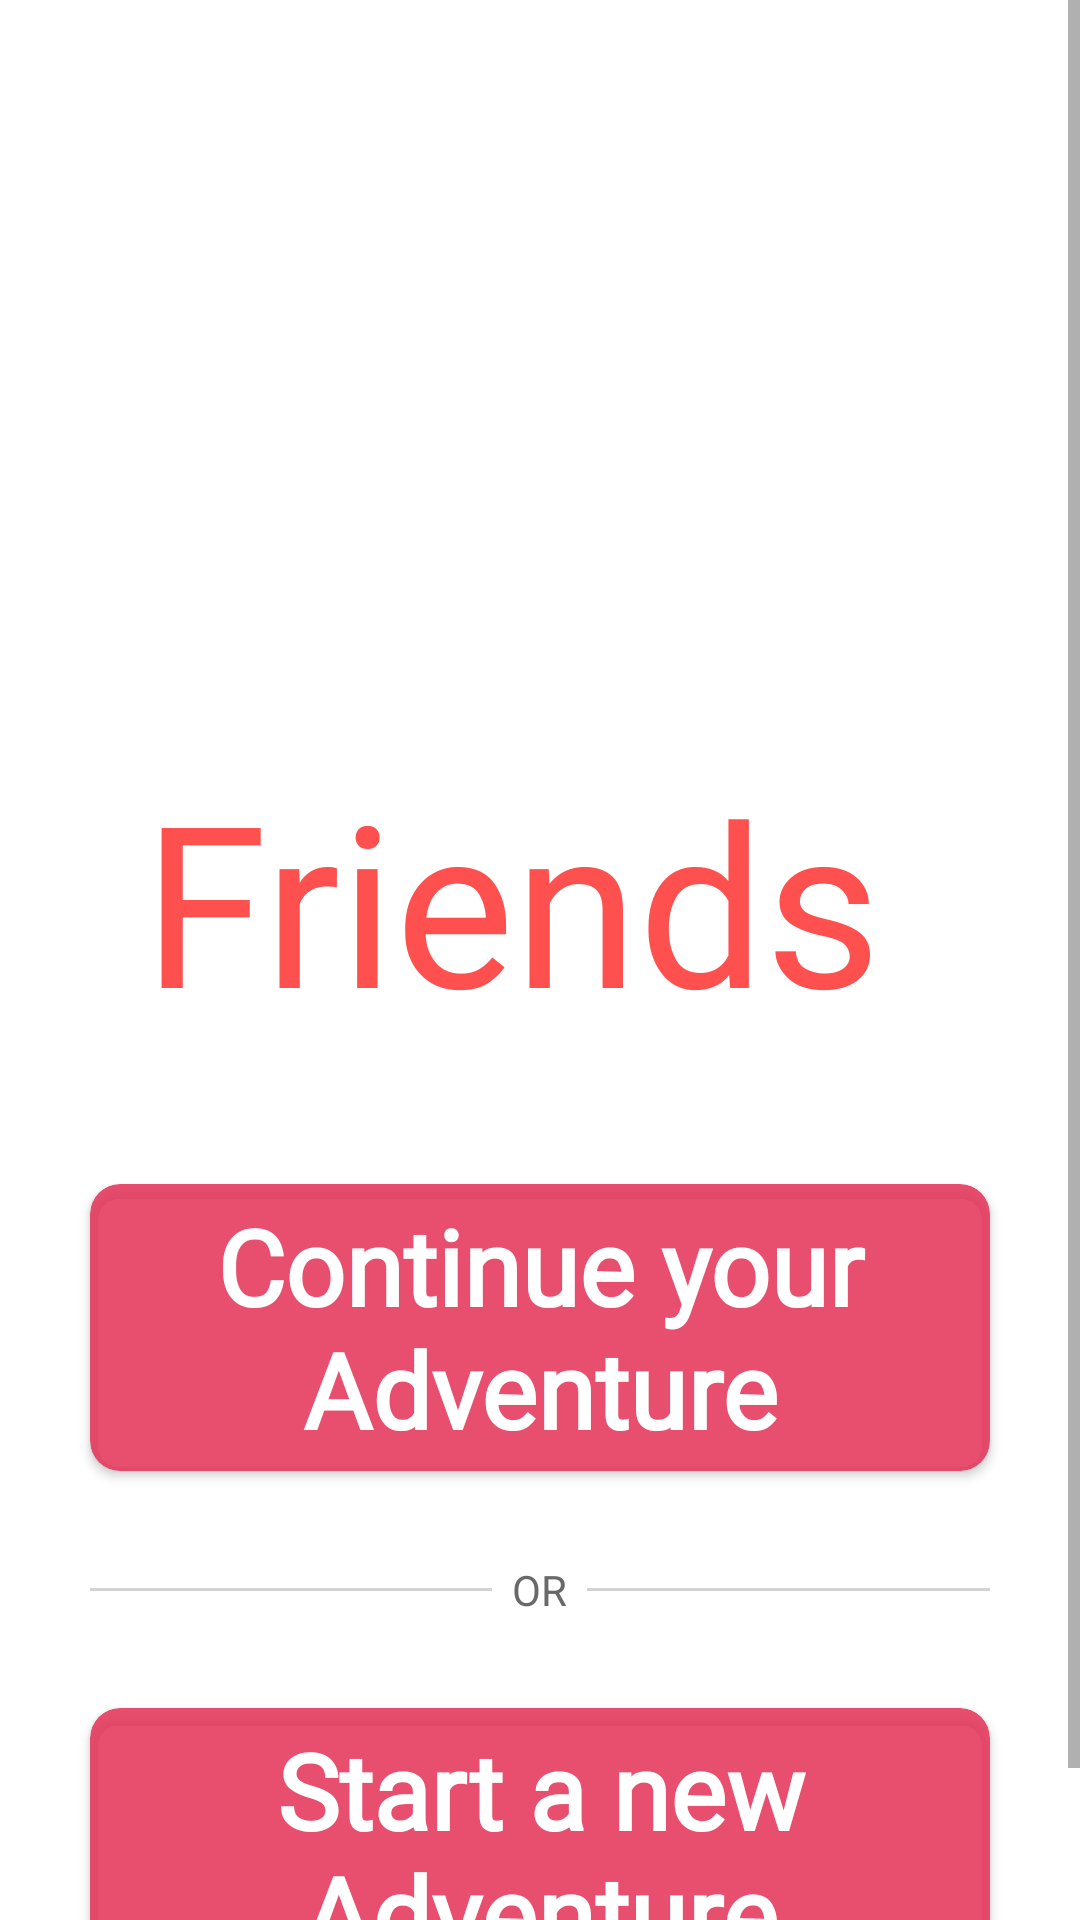

The Android layout XML behind this screen, and the referenced resources:
<!-- AndroidManifest.xml: application theme AppTheme -->
<!-- res/layout/activity_startup.xml -->
<?xml version="1.0" encoding="utf-8"?>
<ScrollView xmlns:android="http://schemas.android.com/apk/res/android"
    android:layout_width="match_parent"
    android:layout_height="match_parent">

    <LinearLayout xmlns:android="http://schemas.android.com/apk/res/android"
        xmlns:app="http://schemas.android.com/apk/res-auto"
        android:layout_width="match_parent"
        android:layout_height="match_parent"
        android:orientation="vertical"
        android:background="@android:color/white">

        <ImageView
            android:layout_width="match_parent"
            android:layout_height="200dp"
            android:scaleType="centerCrop"
            android:src="@drawable/login_background" />

        <TextView
            android:id="@+id/friends_logo_text_pink"
            android:layout_width="match_parent"
            android:layout_height="wrap_content"
            android:gravity="center"
            android:fontFamily="@font/watermelon_font"
            android:padding="15dp"
            android:layout_marginTop="35dp"
            android:layout_marginBottom="15dp"
            android:text="Friends "
            android:textColor="#ff5050"
            android:textSize="75sp"
            android:background="@android:color/white"/>

        <RelativeLayout
            android:layout_width="match_parent"
            android:layout_height="wrap_content"
            android:layout_gravity="center_vertical"
            android:layout_marginBottom="30dp"
            android:layout_marginTop="15dp"
            android:background="@android:color/white">

            <androidx.cardview.widget.CardView
                android:id="@+id/login_cardView_container"
                android:layout_width="match_parent"
                android:layout_height="wrap_content"
                android:layout_centerHorizontal="true"
                android:layout_marginLeft="30dp"
                android:layout_marginRight="30dp"
                app:cardBackgroundColor="#dce53256"
                app:cardCornerRadius="10dp">

                <TextView
                    android:id="@+id/login_textView"
                    android:layout_width="match_parent"
                    android:layout_height="match_parent"
                    android:background="@android:color/transparent"
                    android:fontFamily="@font/miss_smarty_pants"
                    android:padding="4dp"
                    android:paddingEnd="30dp"
                    android:paddingStart="30dp"
                    android:text="Continue your Adventure"
                    android:textAlignment="center"
                    android:textSize="35sp"
                    android:textStyle="bold"
                    android:textColor="#ffffff"/>

            </androidx.cardview.widget.CardView>

            <LinearLayout
                android:id="@+id/or_line_separator"
                android:layout_width="match_parent"
                android:layout_height="wrap_content"
                android:orientation="horizontal"
                android:layout_margin="30dp"
                android:layout_below="@id/login_cardView_container">

                <TextView
                    android:layout_width="0dp"
                    android:layout_height="1dp"
                    android:layout_weight="1"
                    android:layout_gravity="center"
                    android:background="#d3d3d3"/>

                <TextView
                    android:layout_width="wrap_content"
                    android:layout_height="wrap_content"
                    android:text="  OR  "
                    android:textColor="#696969"/>

                <TextView
                    android:layout_width="0dp"
                    android:layout_height="1dp"
                    android:layout_weight="1"
                    android:layout_gravity="center"
                    android:background="#d3d3d3"/>

            </LinearLayout>

            <androidx.cardview.widget.CardView
                android:id="@+id/createAccount_cardView_container"
                android:layout_width="match_parent"
                android:layout_height="wrap_content"
                android:layout_below="@id/or_line_separator"
                android:layout_centerHorizontal="true"
                android:layout_marginLeft="30dp"
                android:layout_marginRight="30dp"
                app:cardBackgroundColor="#dce53256"
                app:cardCornerRadius="10dp">

                <TextView
                    android:id="@+id/createAccount_textView"
                    android:layout_width="match_parent"
                    android:layout_height="match_parent"
                    android:background="@android:color/transparent"
                    android:fontFamily="@font/miss_smarty_pants"
                    android:padding="4dp"
                    android:paddingEnd="30dp"
                    android:paddingStart="30dp"
                    android:text="Start a new Adventure"
                    android:textAlignment="center"
                    android:textSize="35sp"
                    android:textStyle="bold"
                    android:textColor="#ffffff" />

            </androidx.cardview.widget.CardView>

        </RelativeLayout>

    </LinearLayout>

</ScrollView>
<!-- resources referenced by this layout -->
<resources>

</resources>
